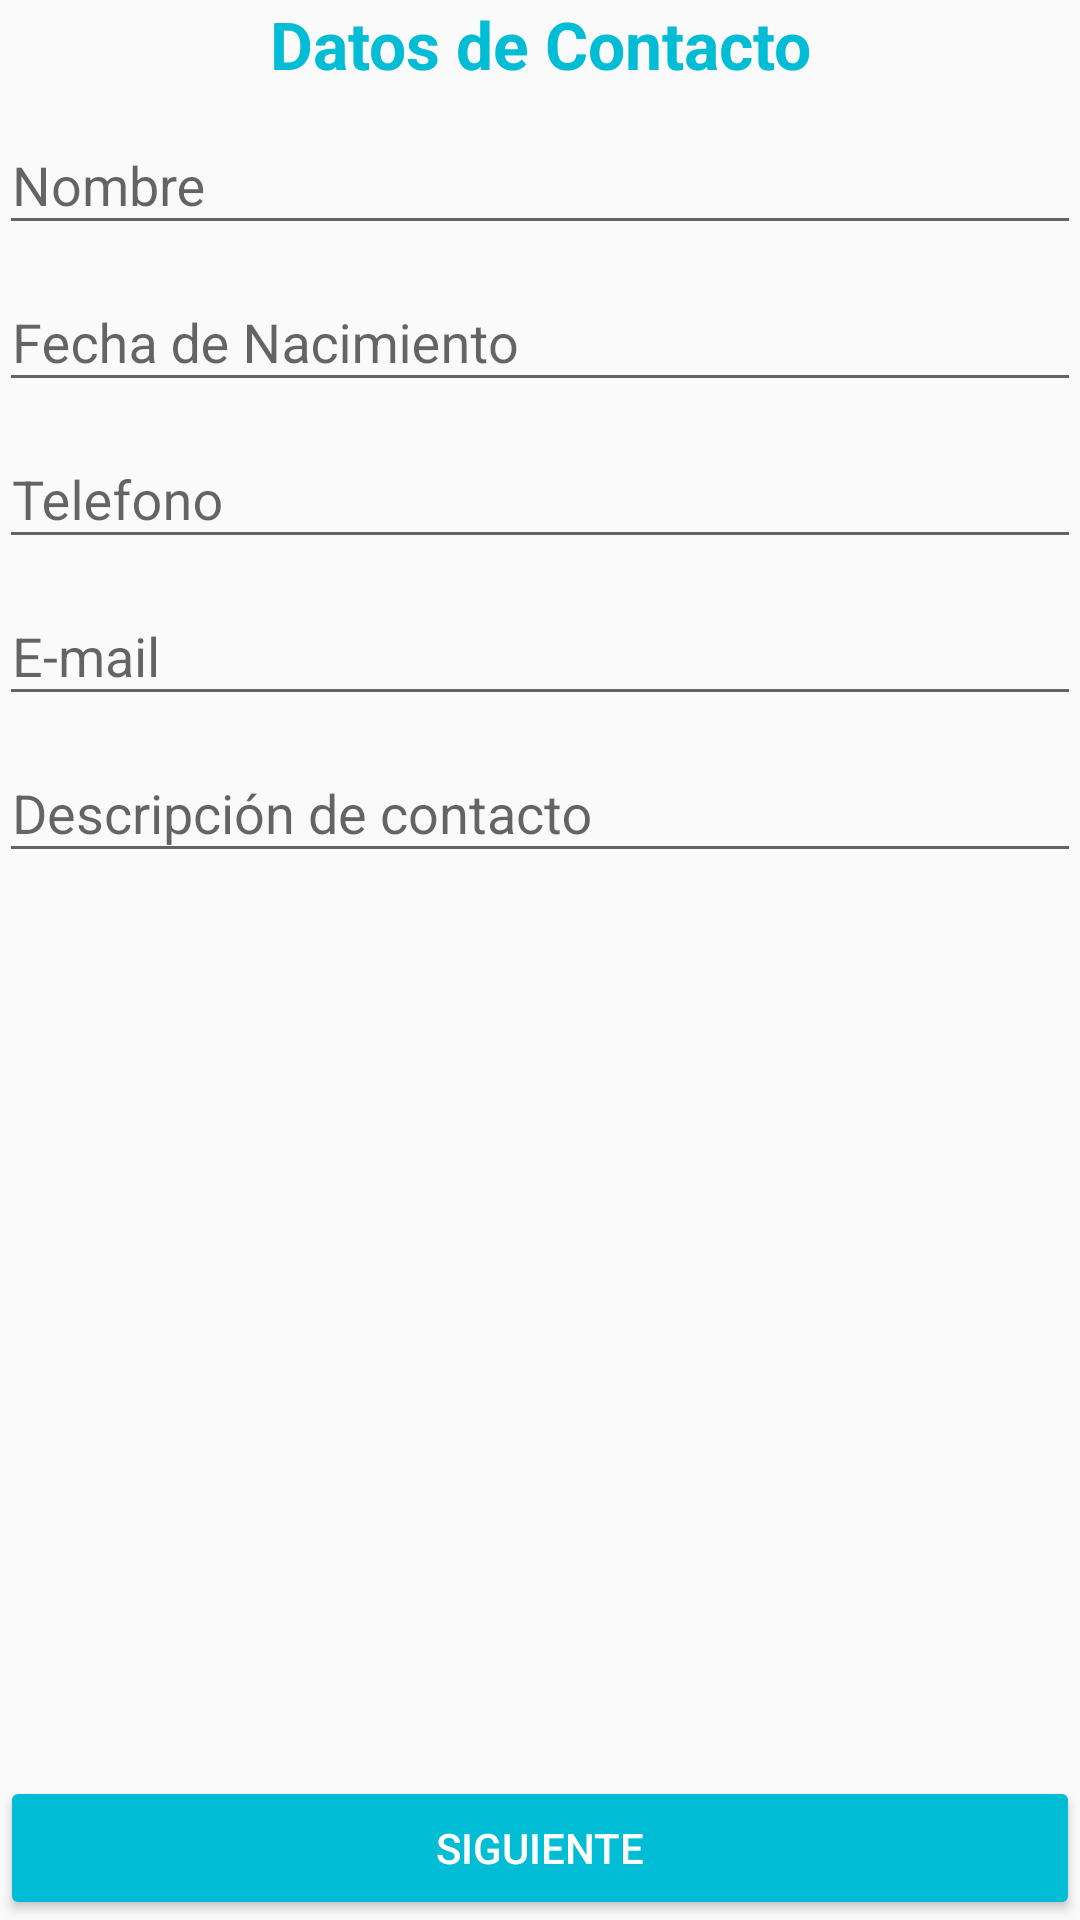

Android layout source for this screen:
<!-- AndroidManifest.xml: application theme AppTheme -->
<!-- res/layout/content_main.xml -->
<?xml version="1.0" encoding="utf-8"?>

<RelativeLayout xmlns:android="http://schemas.android.com/apk/res/android"
    xmlns:app="http://schemas.android.com/apk/res-auto"
    xmlns:tools="http://schemas.android.com/tools"
    android:layout_width="match_parent"
    android:layout_height="match_parent"
    android:paddingBottom="@dimen/activity_vertical_margin"
    android:paddingTop="@dimen/activity_vertical_margin"
    app:layout_behavior="@string/appbar_scrolling_view_behavior"
    tools:context="material.coursera.joel.com.MainActivity"
    tools:showIn="@layout/activity_main">

    <TextView
        android:layout_width="match_parent"
        android:layout_height="wrap_content"
        android:id="@+id/tvTitulo"
        android:paddingLeft="@dimen/activity_horizontal_margin"
        android:paddingRight="@dimen/activity_horizontal_margin"
        android:textAppearance="?android:attr/textAppearanceLarge"
        android:text="@string/formulario"
        android:layout_margin="@dimen/activity_horizontal_margin"
        android:gravity="center"
        android:textStyle="bold"
        android:textColor="@color/colorAccent"
        />

    <android.support.design.widget.TextInputLayout
        android:id="@+id/layout_nombre"
        android:layout_width="match_parent"
        android:layout_height="wrap_content"
        android:layout_below="@+id/tvTitulo"
        android:paddingLeft="@dimen/activity_horizontal_margin"
        android:paddingRight="@dimen/activity_horizontal_margin">
        <EditText
            android:id="@+id/editNombre"
            android:layout_width="match_parent"
            android:layout_height="wrap_content"
            android:hint="@string/hint_nombre"
            android:textColorHint="@color/colorAccent"
            android:inputType="text"
            android:singleLine="true"/>
    </android.support.design.widget.TextInputLayout>

    <android.support.design.widget.TextInputLayout
        android:id="@+id/layout_picker"
        android:layout_width="match_parent"
        android:layout_height="wrap_content"
        android:layout_below="@+id/layout_nombre"
        android:paddingLeft="@dimen/activity_horizontal_margin"
        android:paddingRight="@dimen/activity_horizontal_margin">

        <EditText
            android:layout_width="match_parent"
            android:layout_height="wrap_content"
            android:id="@+id/editFecha"
            android:hint="@string/hint_fecha_nac"
            android:textColorHint="@color/colorAccent"
            android:onClick="mostrarPicker"
            android:inputType="date"/>
    </android.support.design.widget.TextInputLayout>

    <android.support.design.widget.TextInputLayout
        android:id="@+id/layout_telefono"
        android:layout_below="@+id/layout_picker"
        android:layout_width="match_parent"
        android:layout_height="wrap_content"
        android:paddingLeft="@dimen/activity_horizontal_margin"
        android:paddingRight="@dimen/activity_horizontal_margin">
        <EditText
            android:id="@+id/editTelefono"
            android:layout_width="match_parent"
            android:layout_height="wrap_content"
            android:hint="@string/hint_telefono"
            android:textColorHint="@color/colorAccent"
            android:inputType="phone"
            android:singleLine="true"/>
    </android.support.design.widget.TextInputLayout>

    <android.support.design.widget.TextInputLayout
        android:id="@+id/layout_email"
        android:layout_below="@+id/layout_telefono"
        android:layout_width="match_parent"
        android:layout_height="wrap_content"
        android:paddingLeft="@dimen/activity_horizontal_margin"
        android:paddingRight="@dimen/activity_horizontal_margin">
        <EditText
            android:id="@+id/editEmail"
            android:layout_width="match_parent"
            android:layout_height="wrap_content"
            android:hint="@string/hint_email"
            android:textColorHint="@color/colorAccent"
            android:inputType="textEmailAddress"
            android:singleLine="true"/>
    </android.support.design.widget.TextInputLayout>
    <android.support.design.widget.TextInputLayout
        android:id="@+id/layout_descripcion"
        android:layout_below="@+id/layout_email"
        android:layout_width="match_parent"
        android:layout_height="wrap_content"
        android:paddingLeft="@dimen/activity_horizontal_margin"
        android:paddingRight="@dimen/activity_horizontal_margin">
        <EditText
            android:id="@+id/editDescripcion"
            android:layout_width="match_parent"
            android:layout_height="wrap_content"
            android:hint="@string/hint_descripcion"
            android:textColorHint="@color/colorAccent"
            android:inputType="textMultiLine"
            android:singleLine="true"/>
    </android.support.design.widget.TextInputLayout>

    <Button
        android:layout_width="match_parent"
        android:layout_height="wrap_content"
        android:text="@string/button_siguiente"
        android:layout_alignParentBottom="true"
        android:theme="@style/ButtonTheme"
        android:id="@+id/btnSiguiente"
        android:onClick="enviar"
        android:gravity="center"/>

</RelativeLayout>
<!-- res/layout/activity_main.xml (included above) -->
<?xml version="1.0" encoding="utf-8"?>

<android.support.design.widget.CoordinatorLayout xmlns:android="http://schemas.android.com/apk/res/android"
    xmlns:app="http://schemas.android.com/apk/res-auto"
    xmlns:tools="http://schemas.android.com/tools"
    android:layout_width="match_parent"
    android:layout_height="match_parent"
    android:fitsSystemWindows="true"
    tools:context="material.coursera.joel.com.MainActivity">

    <android.support.design.widget.AppBarLayout
        android:layout_width="match_parent"
        android:layout_height="wrap_content"
        android:theme="@style/AppTheme.AppBarOverlay">

        <android.support.v7.widget.Toolbar
            android:id="@+id/toolbar"
            android:layout_width="match_parent"
            android:layout_height="?attr/actionBarSize"
            android:background="?attr/colorPrimary"
            app:popupTheme="@style/AppTheme.PopupOverlay" />

    </android.support.design.widget.AppBarLayout>

    <include layout="@layout/content_main" />



</android.support.design.widget.CoordinatorLayout>
<!-- resources referenced by this layout -->
<resources>
  <color name="colorAccent">#00BCD4</color>
  <string name="button_siguiente">Siguiente</string>
  <string name="formulario">Datos de Contacto</string>
  <string name="hint_descripcion">Descripción de contacto</string>
  <string name="hint_email">E-mail</string>
  <string name="hint_fecha_nac">Fecha de Nacimiento</string>
  <string name="hint_nombre">Nombre</string>
  <string name="hint_telefono">Telefono</string>
  <style name="AppTheme.AppBarOverlay" parent="ThemeOverlay.AppCompat.Dark.ActionBar" />
  <style name="AppTheme.PopupOverlay" parent="ThemeOverlay.AppCompat.Light" />
  <style name="ButtonTheme" parent="Theme.AppCompat.NoActionBar">
          <item name="colorButtonNormal">@color/colorAccent</item>
          <item name="android:textColor">@color/colorTextIcons</item>
      </style>
  <style name="AppTheme" parent="Theme.AppCompat.Light.DarkActionBar">
          
          <item name="colorPrimary">@color/colorPrimary</item>
          <item name="colorPrimaryDark">@color/colorPrimaryDark</item>
          <item name="colorAccent">@color/colorAccent</item>
      </style>
  <color name="colorTextIcons">#FFFFFF</color>
  <color name="colorPrimary">#2196F3</color>
  <color name="colorPrimaryDark">#1976D2</color>
</resources>
